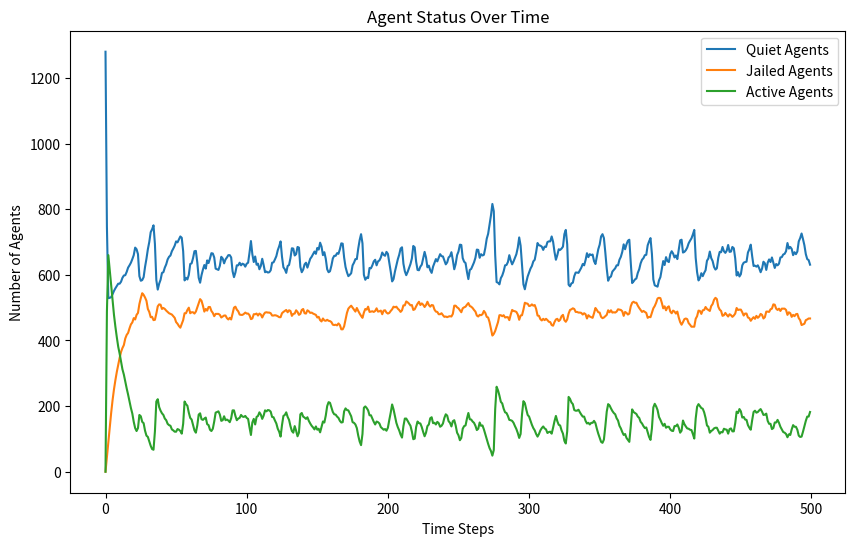

Write the Python code that produced this figure.
import random
import math
import matplotlib.pyplot as plt

class Agent:
    def __init__(self, agent_id, type, vision, risk_aversion=None, hardship=None):
        self.agent_id = agent_id
        self.type = type
        self.vision = vision
        self.risk_aversion = risk_aversion
        self.hardship = hardship
        self.active = False
        self.jail_term = 0
        self.position = (None, None)

    def __repr__(self):
        return f"{self.type}{self.agent_id}"

class Model:
    def __init__(self, agent_density, cop_density, vision, k, gov_legitimacy, max_jail_term):
        if agent_density + cop_density > 100:
            raise ValueError("The sum of agent_density and cop_density should not exceed 100%")
        self.width = 40
        self.height = 40
        self.grid = [[None for _ in range(self.height)] for _ in range(self.width)]
        self.vision = vision
        self.k = k
        self.gov_legitimacy = gov_legitimacy
        self.max_jail_term = max_jail_term
        self.agents = []
        self.cops = []
        self.total_cells = self.width * self.height
        self.neighborhoods = [[[] for _ in range(self.height)] for _ in range(self.width)]
        self.compute_neighborhoods()
        self.create_agents(int((agent_density / 100) * self.total_cells))
        self.create_cops(int((cop_density / 100) * self.total_cells))
        self.data = {'quiet': [], 'jail': [], 'active': []}

    def compute_neighborhoods(self):
        for x in range(self.width):
            for y in range(self.height):
                neighborhood = []
                for dx in range(-self.vision, self.vision + 1):
                    for dy in range(-self.vision, self.vision + 1):
                        if dx**2 + dy**2 <= self.vision**2:
                            nx, ny = x + dx, y + dy
                            if 0 <= nx < self.width and 0 <= ny < self.height:
                                neighborhood.append((nx, ny))
                self.neighborhoods[x][y] = neighborhood


    def create_agents(self, num_agents):
        for i in range(num_agents):
            agent = Agent(i, 'Agent', self.vision, random.random(), random.random())
            self.place_entity_randomly(agent)
            self.agents.append(agent)

    def create_cops(self, num_cops):
        for i in range(num_cops):
            cop = Agent(len(self.agents) + i, 'Cop', self.vision)
            self.place_entity_randomly(cop)
            self.cops.append(cop)

    def place_entity_randomly(self, entity):
        x, y = random.randint(0, self.width - 1), random.randint(0, self.height - 1)
        while self.grid[x][y] is not None:
            x, y = random.randint(0, self.width - 1), random.randint(0, self.height - 1)
        self.grid[x][y] = entity
        entity.position = (x, y)

    def step(self):
        quiet_count = jail_count = active_count = 0
        for agent in self.agents:
            if agent.jail_term > 0:
                agent.jail_term -= 1
                jail_count += 1
                continue  # Skip movement and behavior determination for jailed agents

            if agent.active:
                active_count += 1
            else:
                quiet_count += 1

            self.move_agent(agent)
            self.determine_behavior(agent)

        for cop in self.cops:
            self.move_agent(cop)
            self.enforce(cop)

        self.data['quiet'].append(quiet_count)
        self.data['jail'].append(jail_count)
        self.data['active'].append(active_count)

    def move_agent(self, agent):
        if agent.jail_term > 0:
            return  # Jailed agents do not move
        x, y = agent.position
        self.grid[x][y] = None  # Remove agent from current position
        potential_positions = []
        # Use precomputed neighborhood
        neighborhood = self.neighborhoods[x][y]
        for nx, ny in neighborhood:
            target = self.grid[nx][ny]
            if target is None:
                potential_positions.append((nx, ny))
            elif isinstance(target, Agent) and target.jail_term > 0:
                # Include positions with only jailed agents
                potential_positions.append((nx, ny))
        if potential_positions:
            new_position = random.choice(potential_positions)
            self.grid[new_position[0]][new_position[1]] = agent
            agent.position = new_position

    def determine_behavior(self, agent):
        grievance = agent.hardship * (1 - self.gov_legitimacy)
        arrest_probability = self.estimate_arrest_probability(agent.position)
        if grievance - (agent.risk_aversion * arrest_probability) > 0.1:
            agent.active = True
        else:
            agent.active = False

    def estimate_arrest_probability(self, position):
        x, y = position
        cops_count = 0
        active_agents_count = 0
        neighborhood = self.neighborhoods[x][y]
        for nx, ny in neighborhood:
            cell = self.grid[nx][ny]
            if isinstance(cell, Agent):
                if cell.type == 'Cop':
                    cops_count += 1
                elif cell.type == 'Agent' and cell.active:
                    active_agents_count += 1
        arrest_prob = 1 - math.exp(-self.k * math.floor(cops_count / (active_agents_count + 1)))
        return arrest_prob

    def enforce(self, cop):
        x, y = cop.position
        # Use precomputed neighborhood
        neighborhood = self.neighborhoods[x][y]
        for nx, ny in neighborhood:
            agent = self.grid[nx][ny]
            if isinstance(agent, Agent) and agent.active:
                # Arrest one active agent
                agent.active = False
                agent.jail_term = random.randint(0, self.max_jail_term)
                # Move cop to the position of the arrested agent
                self.grid[x][y] = None  # Remove cop from current position
                self.grid[nx][ny] = cop  # Move cop to new position
                cop.position = (nx, ny)
                break  # Assume each cop can arrest only one agent per step


# 实例化并运行模型
AGENT_DENSITY = 80
COP_DENSITY = 3
VISION = 7
K = 2.3
GOV_LEGITIMACY = 0.76
MAX_JAIL_TERM = 30
model = Model(AGENT_DENSITY, COP_DENSITY, VISION, K, GOV_LEGITIMACY, MAX_JAIL_TERM)
for _ in range(500):
    model.step()

# 绘制结果
plt.figure(figsize=(10, 6))
plt.plot(model.data['quiet'], label='Quiet Agents')
plt.plot(model.data['jail'], label='Jailed Agents')
plt.plot(model.data['active'], label='Active Agents')
plt.xlabel('Time Steps')
plt.ylabel('Number of Agents')
plt.title('Agent Status Over Time')
plt.legend()
plt.show()
